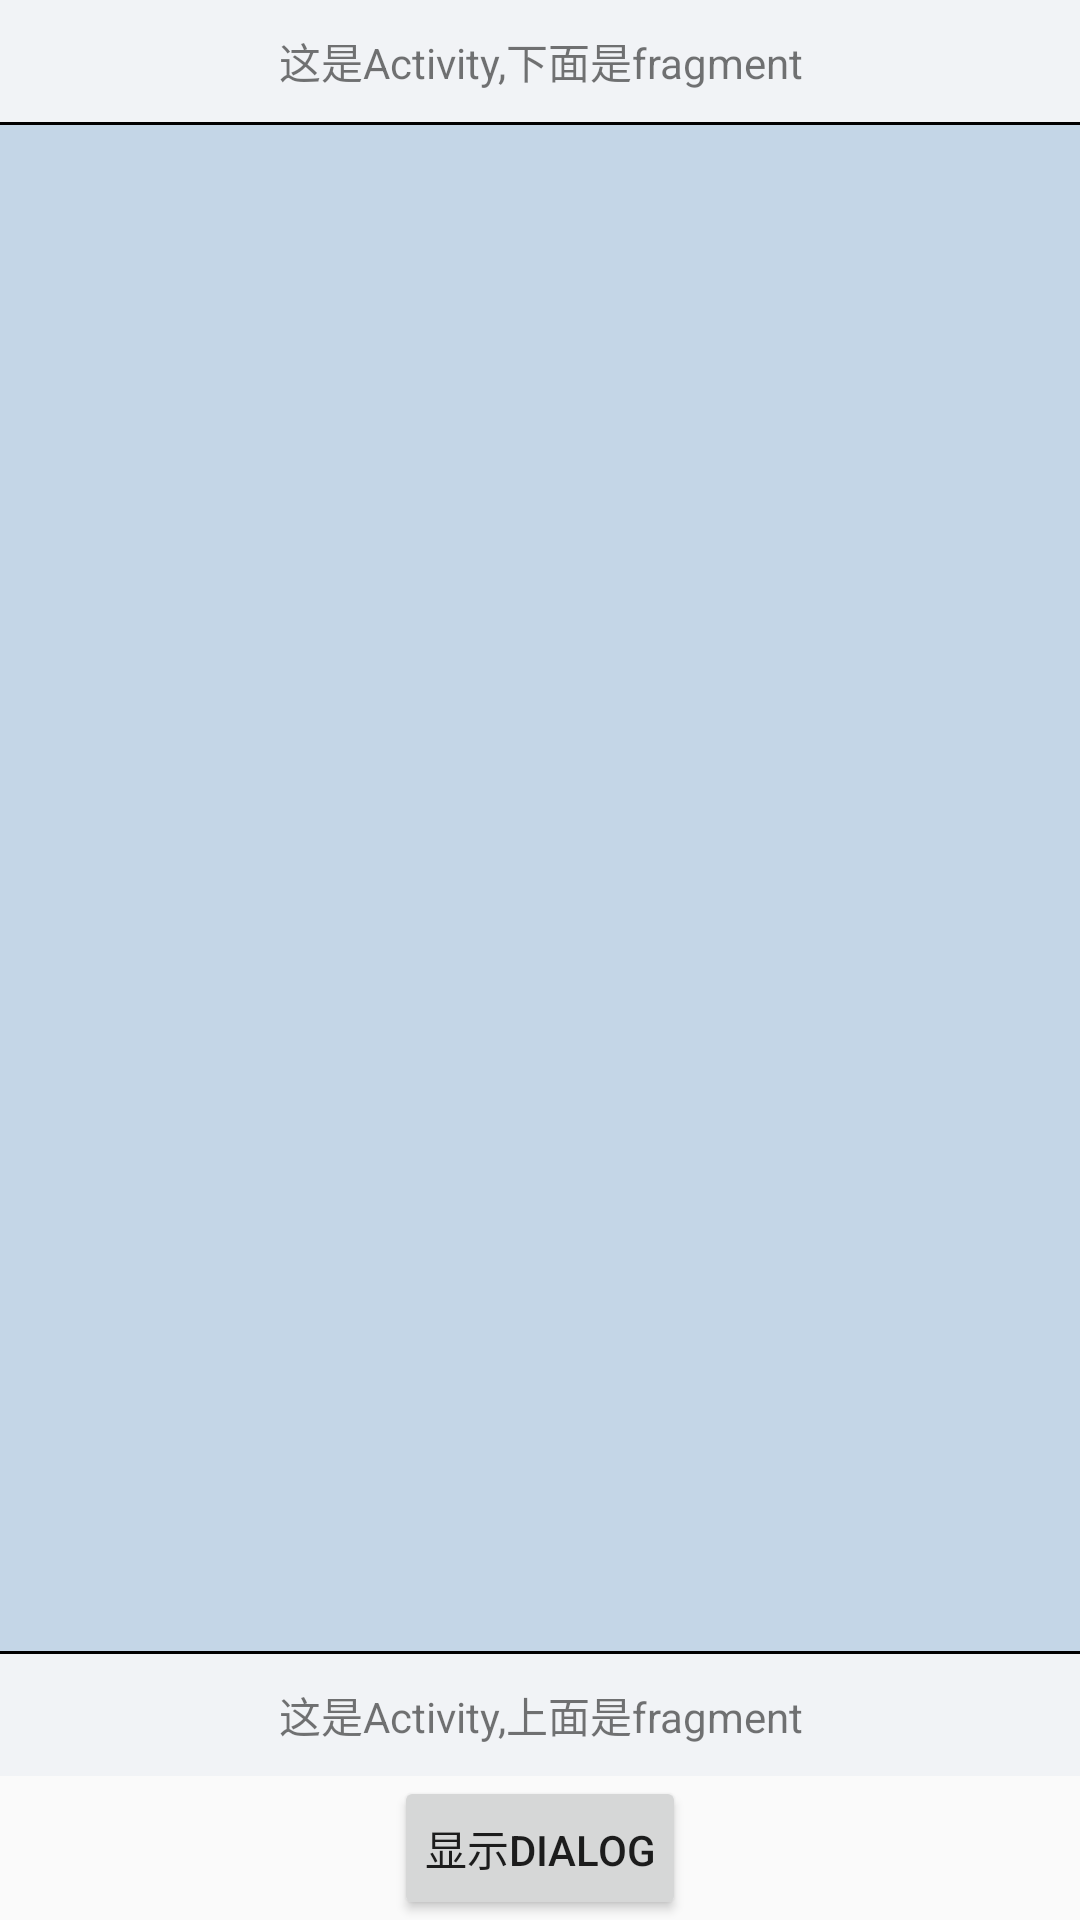

Layout XML and referenced resources for this Android screen:
<!-- AndroidManifest.xml: application theme AppTheme -->
<!-- res/layout/activity_to_fragment.xml -->
<?xml version="1.0" encoding="utf-8"?>
<LinearLayout xmlns:android="http://schemas.android.com/apk/res/android"
    xmlns:app="http://schemas.android.com/apk/res-auto"
    android:layout_width="match_parent"
    android:layout_height="match_parent"
    android:orientation="vertical">

    <TextView
        android:layout_width="match_parent"
        android:layout_height="wrap_content"
        android:background="@color/bg_gray"
        android:gravity="center"
        android:padding="10dp"
        android:text="这是Activity,下面是fragment" />

    <View
        android:layout_width="match_parent"
        android:layout_height="1dp"
        android:background="@color/bg_black" />

    <FrameLayout
        android:id="@+id/fragment"
        android:layout_width="match_parent"
        android:layout_height="0dp"
        android:layout_weight="1"
        android:background="#C4D6E7">

    </FrameLayout>

    <View
        android:layout_width="match_parent"
        android:layout_height="1dp"
        android:background="@color/bg_black" />

    <TextView
        android:id="@+id/tv_back"
        android:layout_width="match_parent"
        android:layout_height="wrap_content"
        android:layout_gravity="bottom"
        android:background="@color/bg_gray"
        android:gravity="center"
        android:padding="10dp"
        android:text="这是Activity,上面是fragment" />

    <Button
        android:id="@+id/bt_button"
        android:layout_width="wrap_content"
        android:layout_height="wrap_content"
        android:layout_gravity="bottom|center"
        android:gravity="center"
        android:padding="10dp"
        android:text="显示dialog" />

</LinearLayout>
<!-- resources referenced by this layout -->
<resources>
  <color name="bg_black">#000000</color>
  <color name="bg_gray">#F1F3F6</color>
  <style name="AppTheme" parent="Theme.AppCompat.Light.DarkActionBar">
          
          <item name="colorPrimary">@color/colorPrimary</item>
          <item name="colorPrimaryDark">@color/colorPrimaryDark</item>
          <item name="colorAccent">@color/colorAccent</item>
      </style>
  <color name="colorPrimary">#3F51B5</color>
  <color name="colorPrimaryDark">#303F9F</color>
  <color name="colorAccent">#FF4081</color>
</resources>
